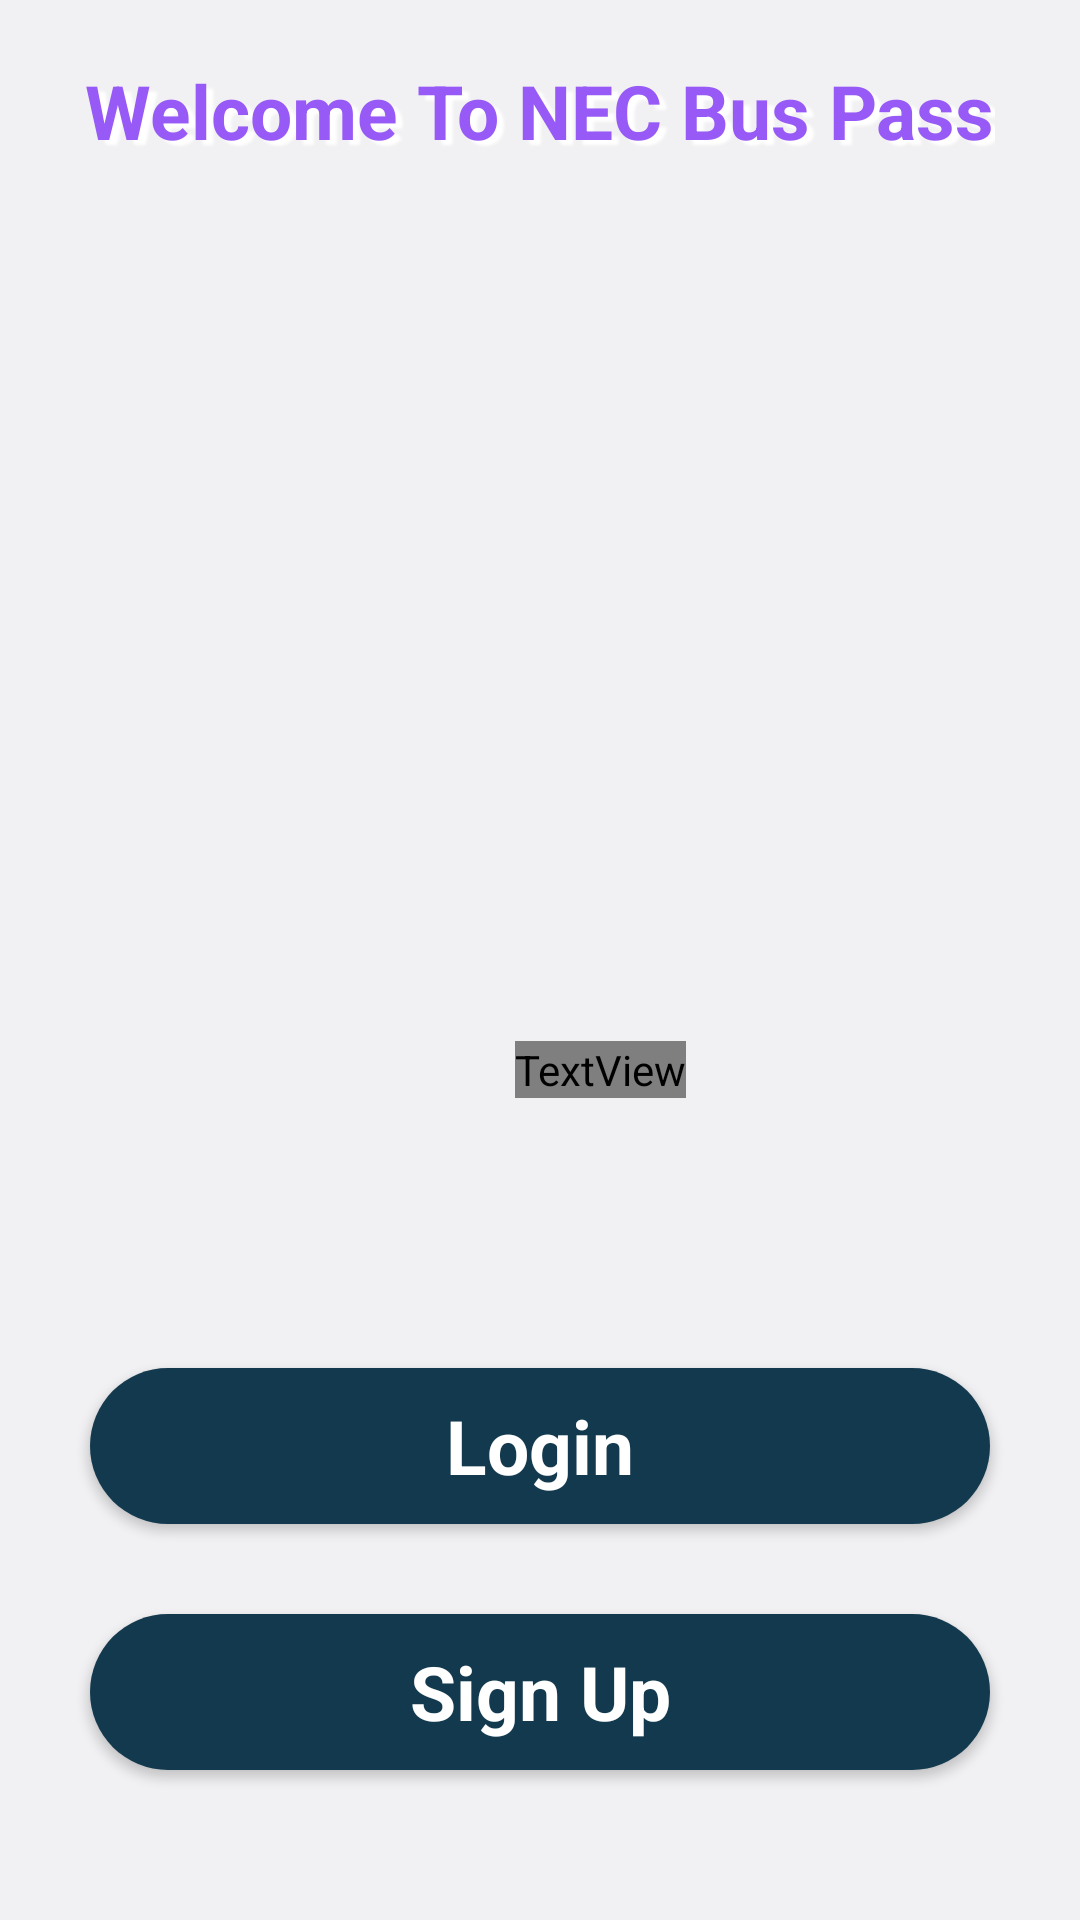

Produce the Android XML layout that renders to this screen, including the resource entries it uses.
<!-- AndroidManifest.xml: application theme Theme.PdBus -->
<!-- res/layout/activity_main.xml -->
<?xml version="1.0" encoding="utf-8"?>
<androidx.constraintlayout.widget.ConstraintLayout xmlns:android="http://schemas.android.com/apk/res/android"
    xmlns:app="http://schemas.android.com/apk/res-auto"
    xmlns:tools="http://schemas.android.com/tools"
    android:layout_width="match_parent"
    android:layout_height="match_parent"
    android:background="#f1f1f3"
    tools:context=".MainActivity" >

    <ImageView
        android:id="@+id/imageView8"
        android:layout_width="470dp"
        android:layout_height="515dp"
        android:layout_marginTop="110dp"
        android:layout_marginBottom="627dp"
        app:layout_constraintBottom_toBottomOf="parent"
        app:layout_constraintEnd_toEndOf="parent"
        app:layout_constraintStart_toStartOf="parent"
        app:layout_constraintTop_toTopOf="parent"
        android:background="@drawable/bus"
        />

    <TextView
        android:id="@+id/textView3"
        android:layout_width="wrap_content"
        android:layout_height="wrap_content"
        android:shadowColor="#FFFFFF"
        android:shadowDx="7.5"
        android:shadowDy="5"
        android:shadowRadius="2"
        android:text="Welcome To NEC Bus Pass"
        android:textColor="#975AF6"
        android:textSize="25sp"
        android:textStyle="bold"
        android:layout_marginTop="20dp"
        app:layout_constraintEnd_toEndOf="parent"
        app:layout_constraintStart_toStartOf="parent"
        app:layout_constraintTop_toTopOf="parent" />

    <ImageView
        android:id="@+id/imageView9"
        android:layout_width="wrap_content"
        android:layout_height="wrap_content"
        android:scaleType="fitCenter"
        app:layout_constraintBottom_toBottomOf="parent"
        app:layout_constraintEnd_toEndOf="parent"
        app:layout_constraintStart_toStartOf="parent"
        app:srcCompat="@drawable/background_intro" />
    <androidx.appcompat.widget.AppCompatButton
        android:id="@+id/button2"
        style="@android:style/Widget.Button"
        android:layout_width="match_parent"
        android:layout_marginStart="30dp"
        android:layout_marginEnd="30dp"
        android:layout_height="52dp"
        android:text="Sign Up"
        android:textColor="@color/white"
        android:textSize="25dp"
        android:textStyle="bold"
        android:background="@drawable/background_button"
        android:layout_marginBottom="50dp"
        app:layout_constraintBottom_toBottomOf="parent"
        app:layout_constraintEnd_toEndOf="parent"
        app:layout_constraintStart_toStartOf="parent" />

    <androidx.appcompat.widget.AppCompatButton
        android:id="@+id/button"
        style="@android:style/Widget.Button"
        android:layout_width="match_parent"
        android:layout_height="52dp"
        android:layout_marginStart="30dp"
        android:layout_marginBottom="30dp"
        android:layout_marginEnd="30dp"
        android:background="@drawable/background_button"
        android:text="Login"
        android:textColor="@color/white"
        android:textSize="25dp"
        android:textStyle="bold"
        app:layout_constraintBottom_toTopOf="@+id/button2"
        app:layout_constraintEnd_toEndOf="parent"
        app:layout_constraintHorizontal_bias="1.0"
        app:layout_constraintStart_toStartOf="parent" />

    <TextView
        android:id="@+id/textView4"
        android:layout_width="wrap_content"
        android:layout_height="wrap_content"
        android:layout_marginStart="40dp"
        android:layout_marginBottom="90dp"
        android:fontFamily="@font/delius_unicase_bold"
        android:text="Login Or
Sign Up To Continue"
        android:textColor="@color/white"
        android:textSize="25sp"
        app:layout_constraintBottom_toTopOf="@+id/button"
        app:layout_constraintEnd_toEndOf="parent"
        app:layout_constraintStart_toStartOf="parent" />
</androidx.constraintlayout.widget.ConstraintLayout>
<!-- resources referenced by this layout -->
<resources>
  <!-- drawable background_button (drawable) -->
  <?xml version="1.0" encoding="utf-8"?>
  <selector xmlns:android="http://schemas.android.com/apk/res/android">
  <item>
      <shape>
          <solid android:color="#13394E"/>
          <corners android:radius="50dp"/>
      </shape>
  </item>
  </selector>
  <!-- drawable bus: jpg bitmap (drawable-xxxhdpi, 972944 bytes) -->
  <style name="Theme.PdBus" parent="Theme.AppCompat.DayNight.NoActionBar">
          
          <item name="colorPrimary">@color/purple_500</item>
          <item name="colorPrimaryVariant">@color/purple_700</item>
          <item name="colorOnPrimary">@color/white</item>
          
          <item name="colorSecondary">@color/teal_200</item>
          <item name="colorSecondaryVariant">@color/teal_700</item>
          <item name="colorOnSecondary">@color/black</item>
          
          <item name="android:statusBarColor">?attr/colorPrimaryVariant</item>
          
      </style>
  <!-- not gathered from this repository: default colours our renderer supplied (Android Studio template values) -->
  <color name="purple_500">#FF6200EE</color>
  <color name="purple_700">#FF3700B3</color>
  <color name="teal_200">#FF03DAC5</color>
  <color name="teal_700">#FF018786</color>
  <color name="black">#FF000000</color>
  <color name="white">#FFFFFFFF</color>
</resources>
